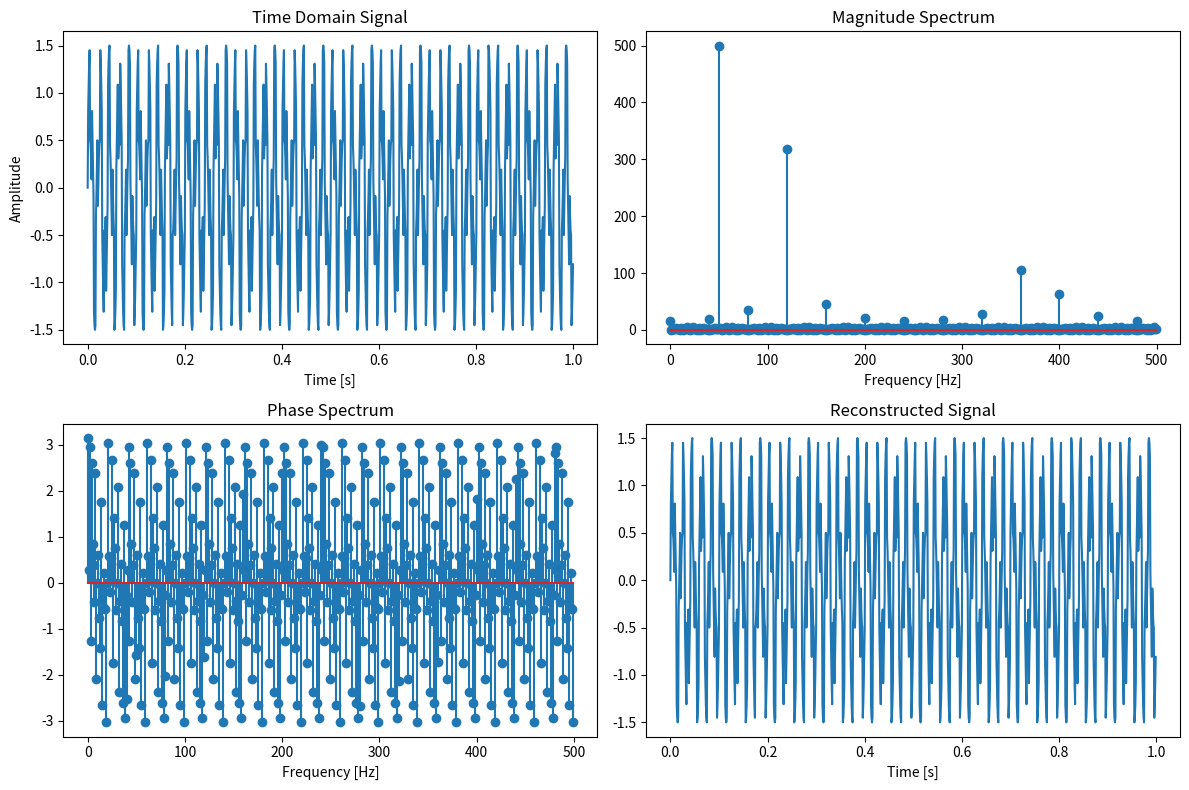

Python code for this plot:
import numpy as np
import matplotlib.pyplot as plt

# 1. Time settings
Fs = 1000  # Sampling frequency
T = 1.0 / Fs
N = 1000   # Number of samples
t = np.linspace(0.0, N*T, N, endpoint=False)

# 2. Signal - mix of sine + square
signal = np.sin(2.0*np.pi*50.0*t) + 0.5*np.sign(np.sin(2.0*np.pi*120.0*t))

# 3. FFT
fft_vals = np.fft.fft(signal)
freqs = np.fft.fftfreq(N, T)

# 4. Plot
plt.figure(figsize=(12, 8))

# Time-domain signal
plt.subplot(2, 2, 1)
plt.plot(t, signal)
plt.title("Time Domain Signal")
plt.xlabel("Time [s]")
plt.ylabel("Amplitude")

# Magnitude Spectrum
plt.subplot(2, 2, 2)
plt.stem(freqs[:N//2], np.abs(fft_vals[:N//2]))
plt.title("Magnitude Spectrum")
plt.xlabel("Frequency [Hz]")

# Phase Spectrum
plt.subplot(2, 2, 3)
plt.stem(freqs[:N//2], np.angle(fft_vals[:N//2]))
plt.title("Phase Spectrum")
plt.xlabel("Frequency [Hz]")

# Reconstructed signal (Optional)
reconstructed = np.fft.ifft(fft_vals)
plt.subplot(2, 2, 4)
plt.plot(t, reconstructed.real)
plt.title("Reconstructed Signal")
plt.xlabel("Time [s]")

plt.tight_layout()
plt.show()
